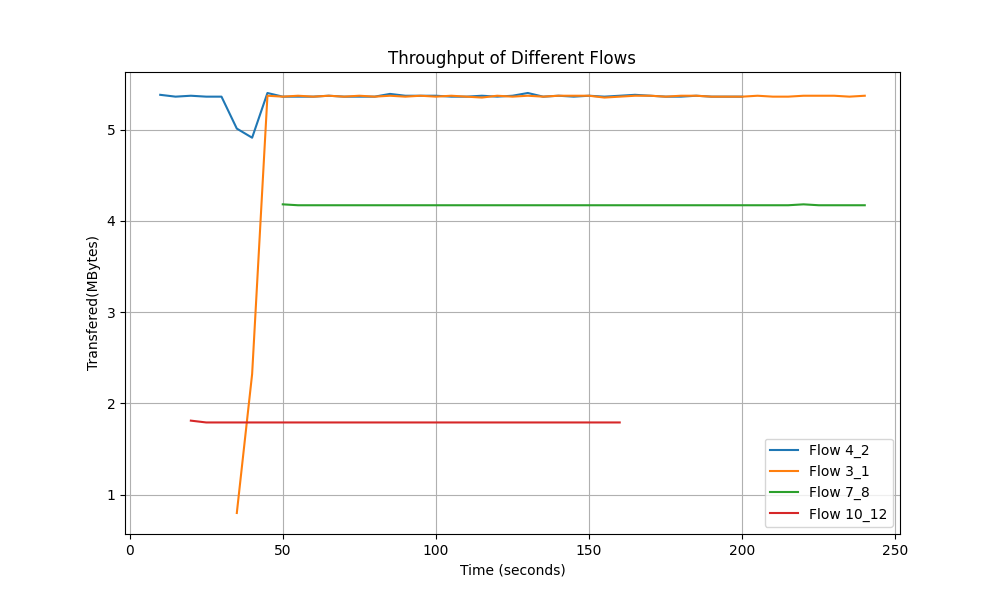

The data file committed next to this chart (first rows):
Time, Flow 4_2 Transfer, Flow 3_1 Transfer, Flow 7_8 Transfer, Flow 10_12 Transfer
10.0, 5.38, 0.0, 0.0, 0.0
15.0, 5.36, 0.0, 0.0, 0.0
20.0, 5.37, 0.0, 0.0, 1.81
25.0, 5.36, 0.0, 0.0, 1.79
30.0, 5.36, 0.0, 0.0, 1.79
35.0, 5.01, 0.7979, 0.0, 1.79
40.0, 4.91, 2.32, 0.0, 1.79
45.0, 5.4, 5.37, 0.0, 1.79
50.0, 5.36, 5.36, 4.18, 1.79
55.0, 5.36, 5.37, 4.17, 1.79
60.0, 5.36, 5.36, 4.17, 1.79
65.0, 5.37, 5.37, 4.17, 1.79
70.0, 5.36, 5.36, 4.17, 1.79
75.0, 5.36, 5.37, 4.17, 1.79
80.0, 5.36, 5.36, 4.17, 1.79
85.0, 5.39, 5.37, 4.17, 1.79
90.0, 5.37, 5.36, 4.17, 1.79
95.0, 5.37, 5.37, 4.17, 1.79
100.0, 5.37, 5.36, 4.17, 1.79
105.0, 5.36, 5.37, 4.17, 1.79
110.0, 5.36, 5.36, 4.17, 1.79
115.0, 5.37, 5.35, 4.17, 1.79
120.0, 5.36, 5.37, 4.17, 1.79
125.0, 5.37, 5.36, 4.17, 1.79
130.0, 5.4, 5.37, 4.17, 1.79
135.0, 5.36, 5.36, 4.17, 1.79
140.0, 5.37, 5.37, 4.17, 1.79
145.0, 5.36, 5.37, 4.17, 1.79
150.0, 5.37, 5.37, 4.17, 1.79
155.0, 5.36, 5.35, 4.17, 1.79
160.0, 5.37, 5.36, 4.17, 1.79
165.0, 5.38, 5.37, 4.17, 0.0
170.0, 5.37, 5.37, 4.17, 0.0
175.0, 5.36, 5.36, 4.17, 0.0
180.0, 5.36, 5.37, 4.17, 0.0
185.0, 5.37, 5.37, 4.17, 0.0
190.0, 5.36, 5.36, 4.17, 0.0
195.0, 5.36, 5.36, 4.17, 0.0
200.0, 5.36, 5.36, 4.17, 0.0
205.0, 0.0, 5.37, 4.17, 0.0
210.0, 0.0, 5.36, 4.17, 0.0
215.0, 0.0, 5.36, 4.17, 0.0
220.0, 0.0, 5.37, 4.18, 0.0
225.0, 0.0, 5.37, 4.17, 0.0
230.0, 0.0, 5.37, 4.17, 0.0
235.0, 0.0, 5.36, 4.17, 0.0
240.0, 0.0, 5.37, 4.17, 0.0
